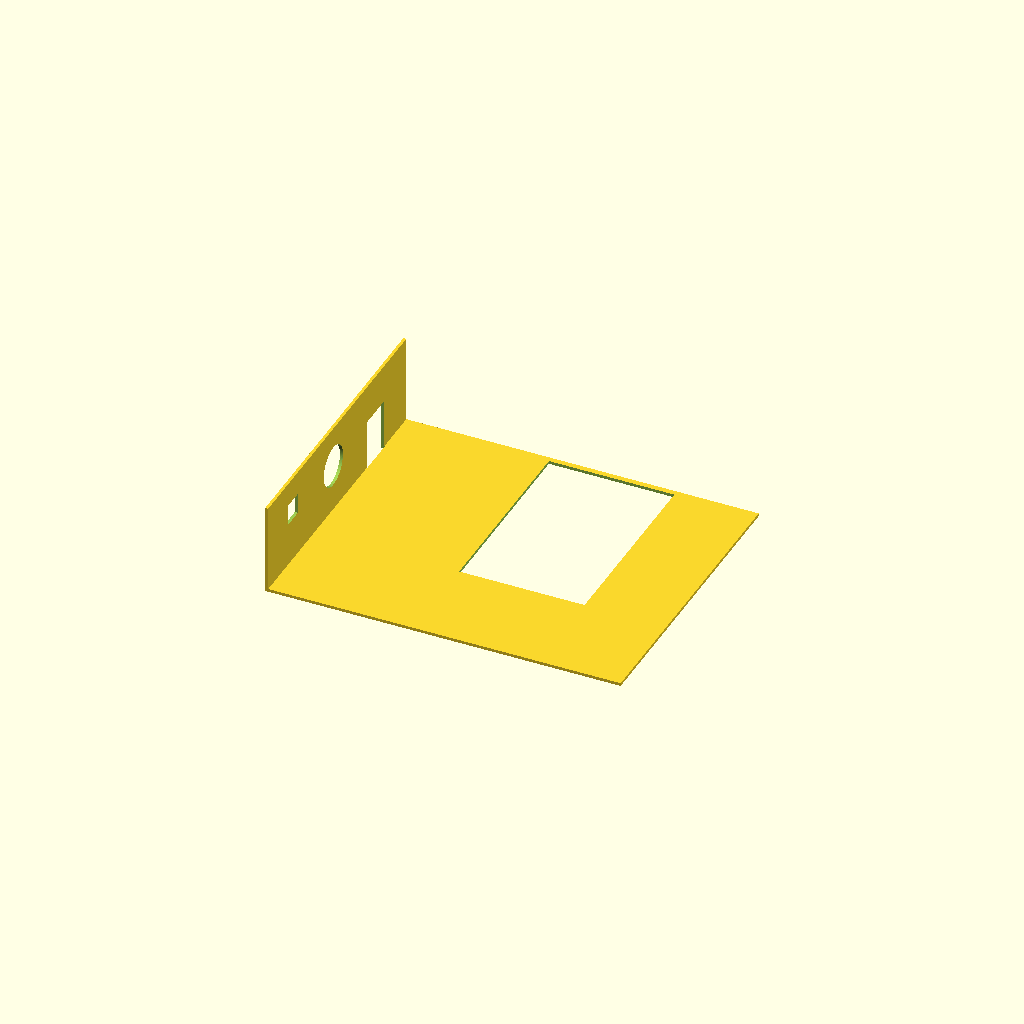
Cell 1: rendered with the file's own defaults.
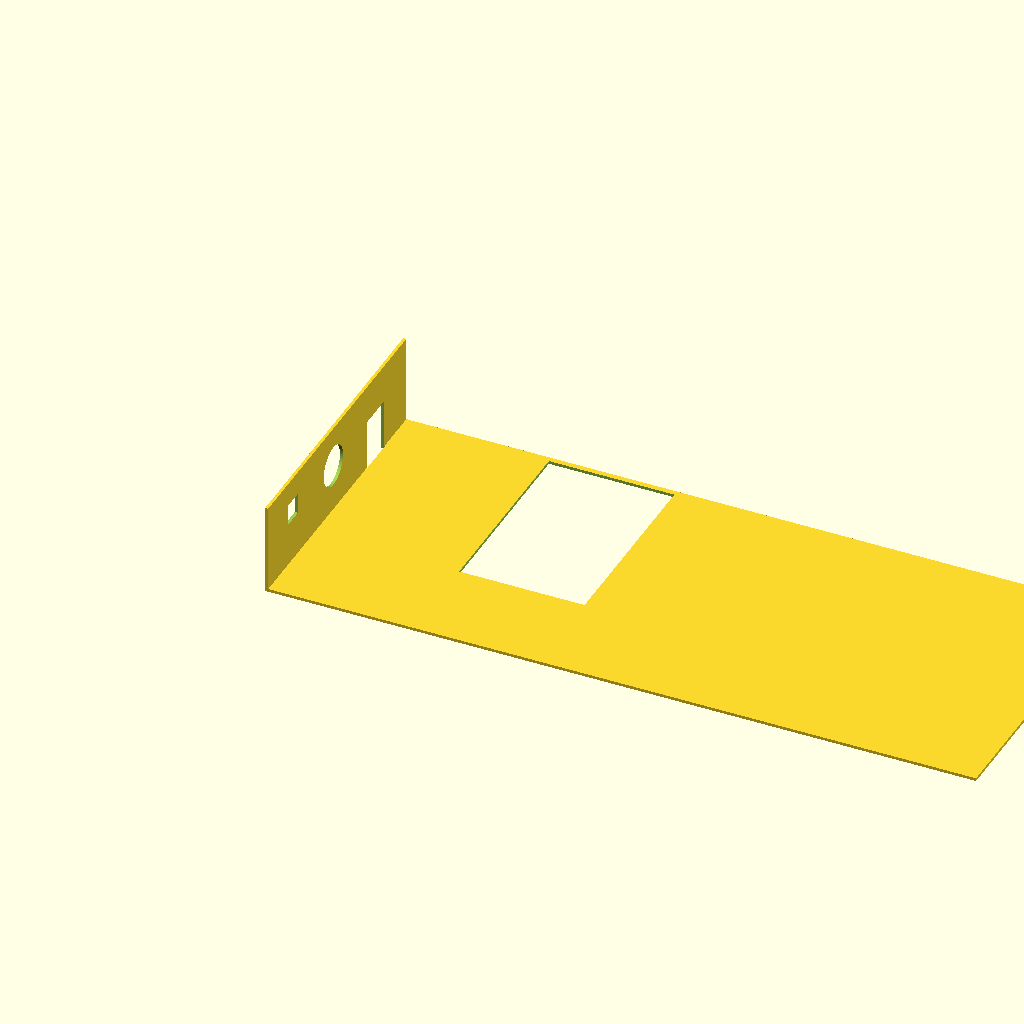
Cell 2: base_length = 1.5 (everything else at default).
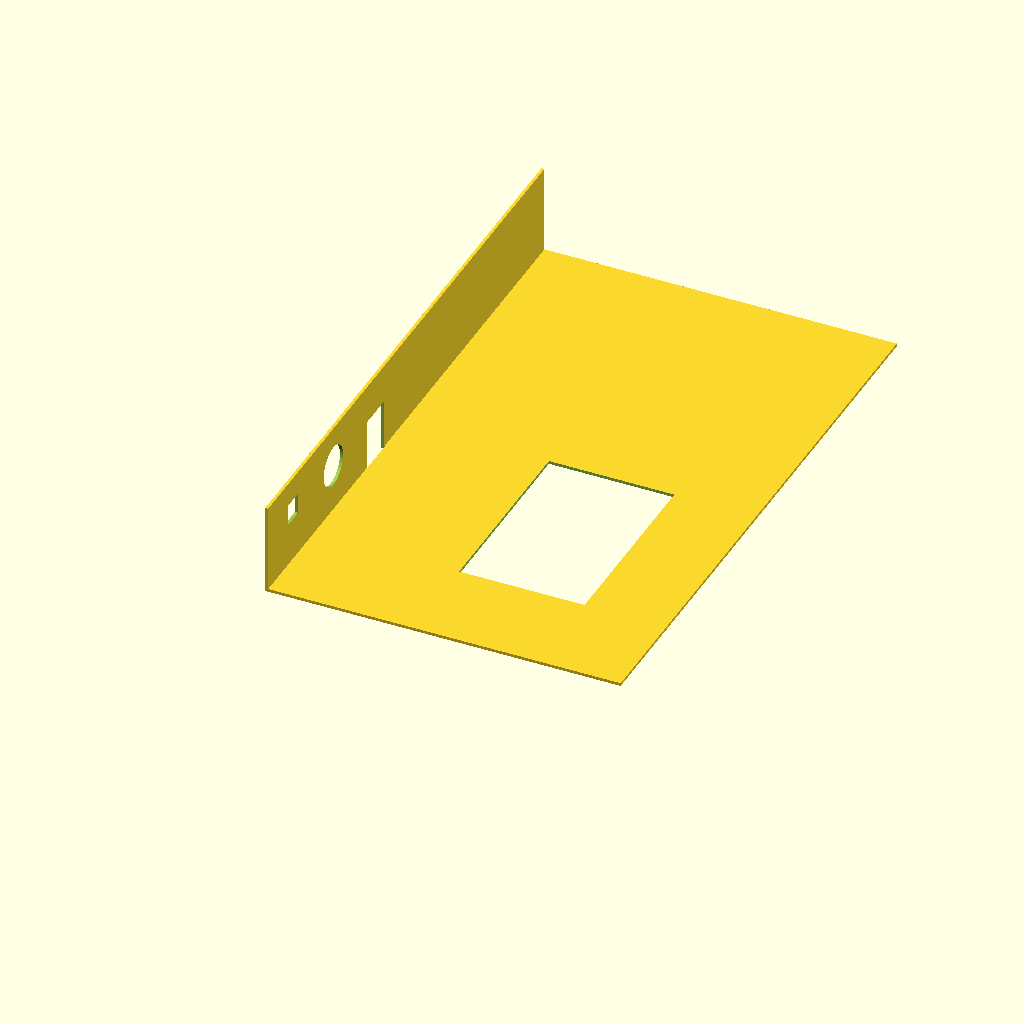
Cell 3: base_width = 1.25 (everything else at default).
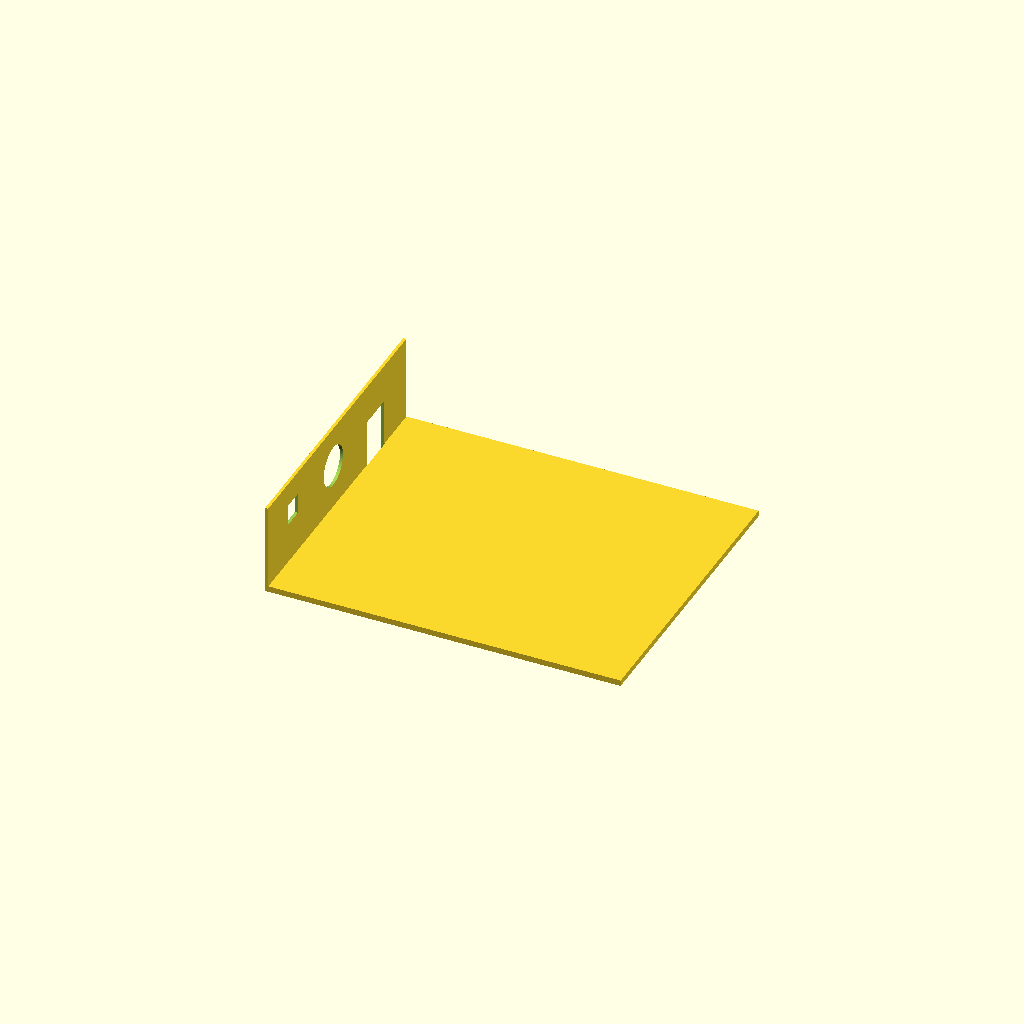
Cell 4: the same model with base_thickness = 0.0125.
All cells are drawn from one camera (rotation 55°, 0°, 25°, orthographic, colour scheme Cornfield), so only the parameter changes between them.
Source of the model, projects/p3d-bench/demo/runs/text2cad_0030_00309628_parametric_openscad_gemini-reason/generated.scad:
// Resolution for curved surfaces
$fn = 100;
// Small value to ensure clean boolean cuts (manifold geometry)
eps = 0.001;

// --- Parameters ---

// Base plate dimensions
base_length = 0.75;
base_width = 0.625;
base_thickness = 0.00625;

// Upright wall dimensions
wall_thickness = 0.0063;
wall_height = 0.1938;

// Cut 1: Lower rectangular opening in wall
cut1_y_span = 0.081103;
cut1_z_span = 0.111891;
cut1_y_offset = 0.4447;
cut1_z_offset = 0;

// Cut 2: Circular through-hole in wall
cut2_radius = 0.0432;
cut2_y_offset = 0.2948;
// Height band 0.0631 to 0.1495 means the center is at 0.0631 + radius
cut2_z_center = 0.0631 + cut2_radius; 
cut2_reach = 0.0625;

// Cut 3: Smaller rectangular opening in wall
cut3_y_span = 0.043521;
cut3_z_span = 0.044108;
cut3_y_offset = 0.091;
cut3_z_offset = 0.0992;
cut3_reach = 0.0625;

// Cut 4: Rectangular through opening in base
cut4_x_span = 0.264669;
cut4_y_span = 0.40625;
cut4_x_offset = 0.3125;
cut4_y_offset = 0.2073;
cut4_z_min = -0.0562;
cut4_z_max = 0.0063;

// --- Main Model ---

difference() {
    // 1. Solid Bodies (Base and Wall)
    union() {
        // Main rectangular base
        cube([base_length, base_width, base_thickness]);
        
        // Upright wall along the left edge (X=0)
        cube([wall_thickness, base_width, wall_height]);
    }

    // 2. Subtractive Features (Cuts and Holes)
    
    // Cut 1: Lower rectangular opening through the wall thickness
    translate([-eps, cut1_y_offset, cut1_z_offset - eps])
        cube([wall_thickness + 2*eps, cut1_y_span, cut1_z_span + eps]);

    // Cut 2: Circular through-hole in the wall
    translate([0, cut2_y_offset, cut2_z_center])
        rotate([0, 90, 0])
        cylinder(h=cut2_reach, r=cut2_radius, center=true);

    // Cut 3: Smaller rectangular through opening in the wall
    translate([-cut3_reach/2, cut3_y_offset, cut3_z_offset])
        cube([cut3_reach, cut3_y_span, cut3_z_span]);

    // Cut 4: Rectangular through opening in the horizontal base
    translate([cut4_x_offset, cut4_y_offset, cut4_z_min])
        cube([cut4_x_span, cut4_y_span, cut4_z_max - cut4_z_min + eps]);
}
Customizer parameters (derived from the source; name, type, default, range or options):
eps: number, default 0.001
base_length: number, default 0.75
base_width: number, default 0.625
base_thickness: number, default 0.00625
wall_thickness: number, default 0.0063
wall_height: number, default 0.1938
cut1_y_span: number, default 0.081103
cut1_z_span: number, default 0.111891
cut1_y_offset: number, default 0.4447
cut1_z_offset: number, default 0
cut2_radius: number, default 0.0432
cut2_y_offset: number, default 0.2948
cut2_reach: number, default 0.0625
cut3_y_span: number, default 0.043521
cut3_z_span: number, default 0.044108
cut3_y_offset: number, default 0.091
cut3_z_offset: number, default 0.0992
cut3_reach: number, default 0.0625
cut4_x_span: number, default 0.264669
cut4_y_span: number, default 0.40625
cut4_x_offset: number, default 0.3125
cut4_y_offset: number, default 0.2073
cut4_z_min: number, default -0.0562
cut4_z_max: number, default 0.0063
